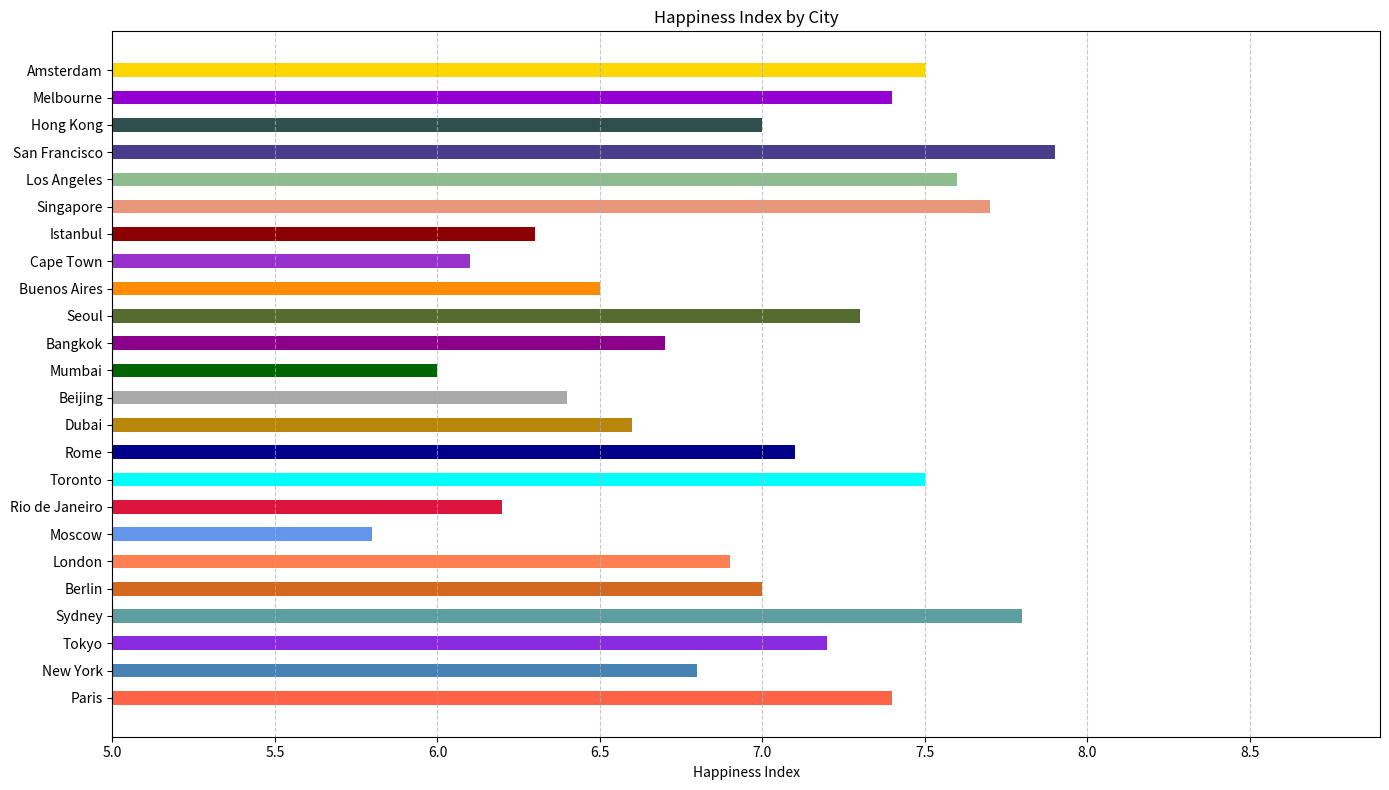

Reproduce this figure in Python.

import matplotlib.pyplot as plt

locations = ['Paris', 'New York', 'Tokyo', 'Sydney', 'Berlin', 'London', 'Moscow', 'Rio de Janeiro', 'Toronto', 'Rome', 'Dubai', 'Beijing', 'Mumbai', 'Bangkok', 'Seoul', 'Buenos Aires', 'Cape Town', 'Istanbul', 'Singapore', 'Los Angeles', 'San Francisco', 'Hong Kong', 'Melbourne', 'Amsterdam']
happiness_index = [7.4, 6.8, 7.2, 7.8, 7.0, 6.9, 5.8, 6.2, 7.5, 7.1, 6.6, 6.4, 6.0, 6.7, 7.3, 6.5, 6.1, 6.3, 7.7, 7.6, 7.9, 7.0, 7.4, 7.5]
colors = ['#FF6347', '#4682B4', '#8A2BE2', '#5F9EA0', '#D2691E', '#FF7F50', '#6495ED', '#DC143C', '#00FFFF', '#00008B', '#B8860B', '#A9A9A9', '#006400', '#8B008B', '#556B2F', '#FF8C00', '#9932CC', '#8B0000', '#E9967A', '#8FBC8F', '#483D8B', '#2F4F4F', '#9400D3', '#FFD700']

plt.figure(figsize=(14, 8))
plt.barh(locations, happiness_index, color=colors, height=0.5)
plt.xlabel('Happiness Index')
plt.title('Happiness Index by City')
plt.xlim(5, max(happiness_index) + 1)
plt.grid(axis='x', linestyle='--', alpha=0.7)
plt.tight_layout()
plt.show()
